Run: headless pygame with SDL's dummy video driver; simulated clock (each Clock.tick advances the game by its frame time, no real sleeping); random seed 0; keys injected as events and as key.get_pressed() state; no mouse input.
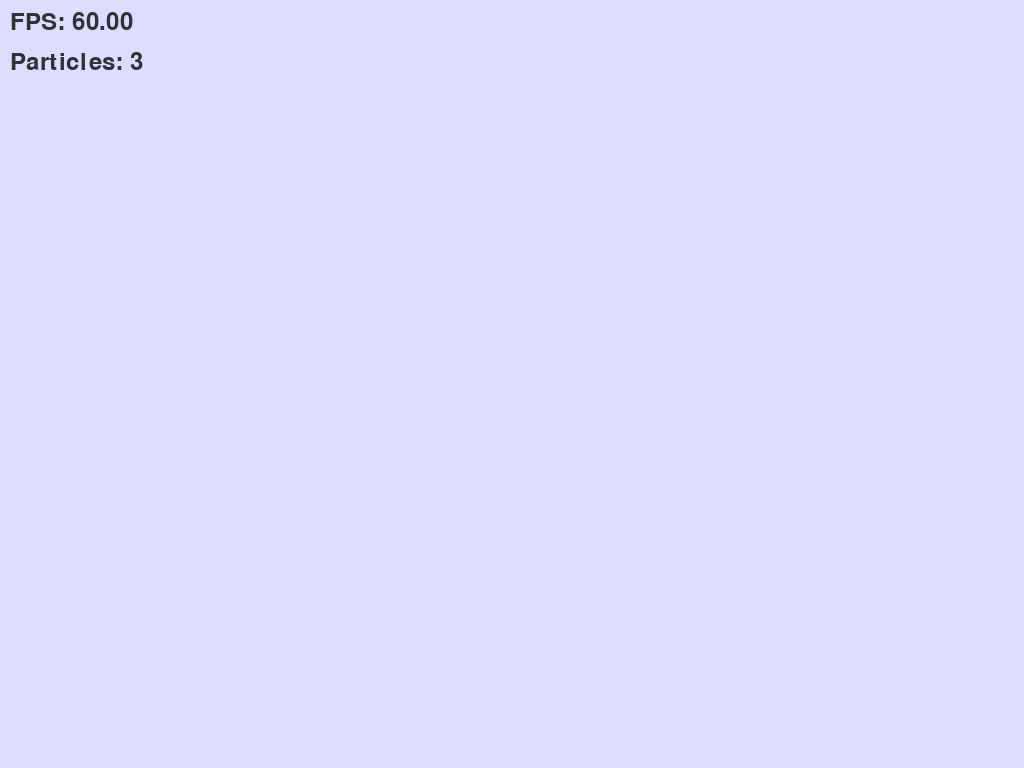
Frame 1 of 4 · flips 1–60 · no input
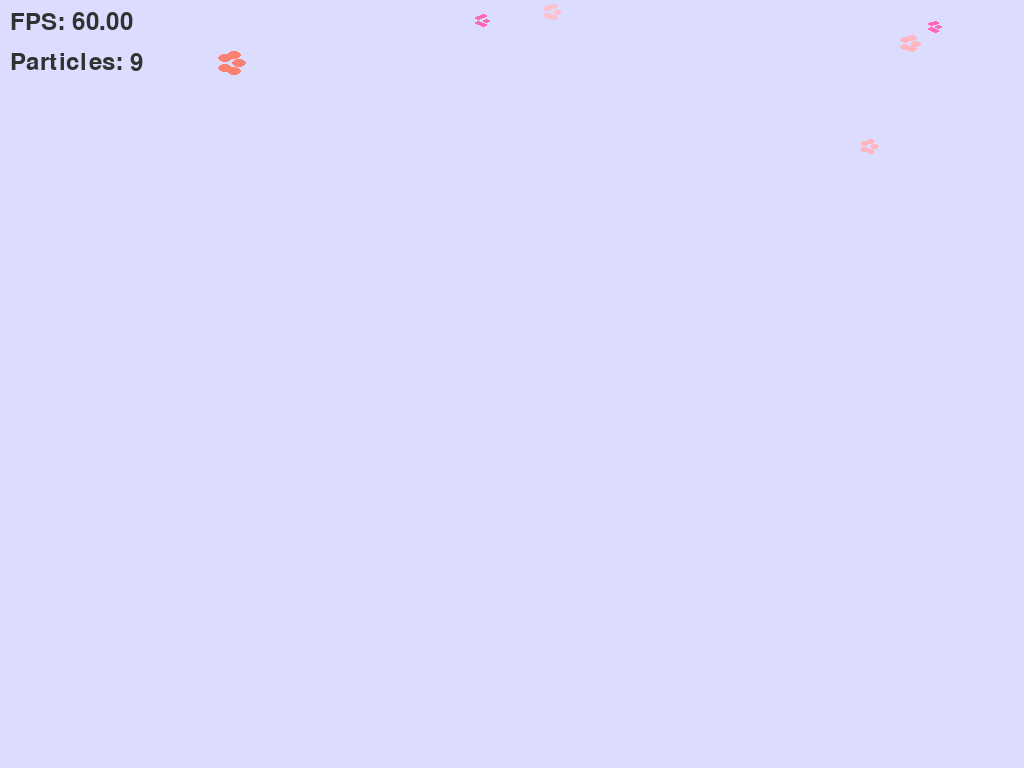
Frame 2 of 4 · flips 61–180 · tapped SPACE, RETURN · held RIGHT (→), D
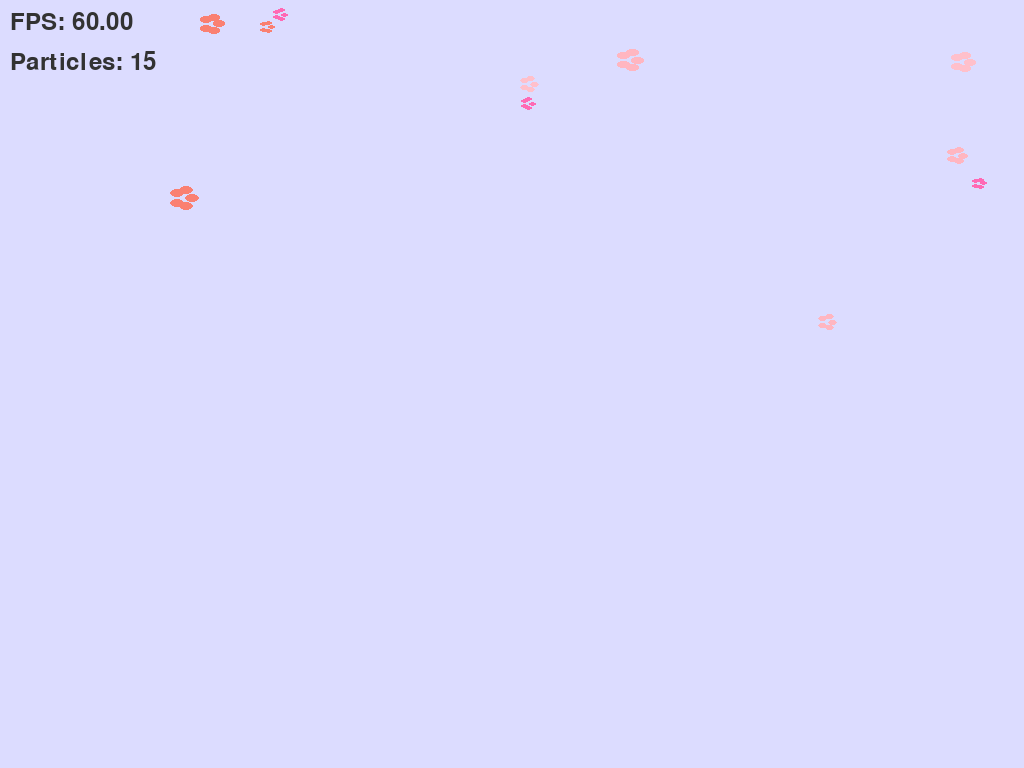
Frame 3 of 4 · flips 181–300 · held DOWN (↓), S
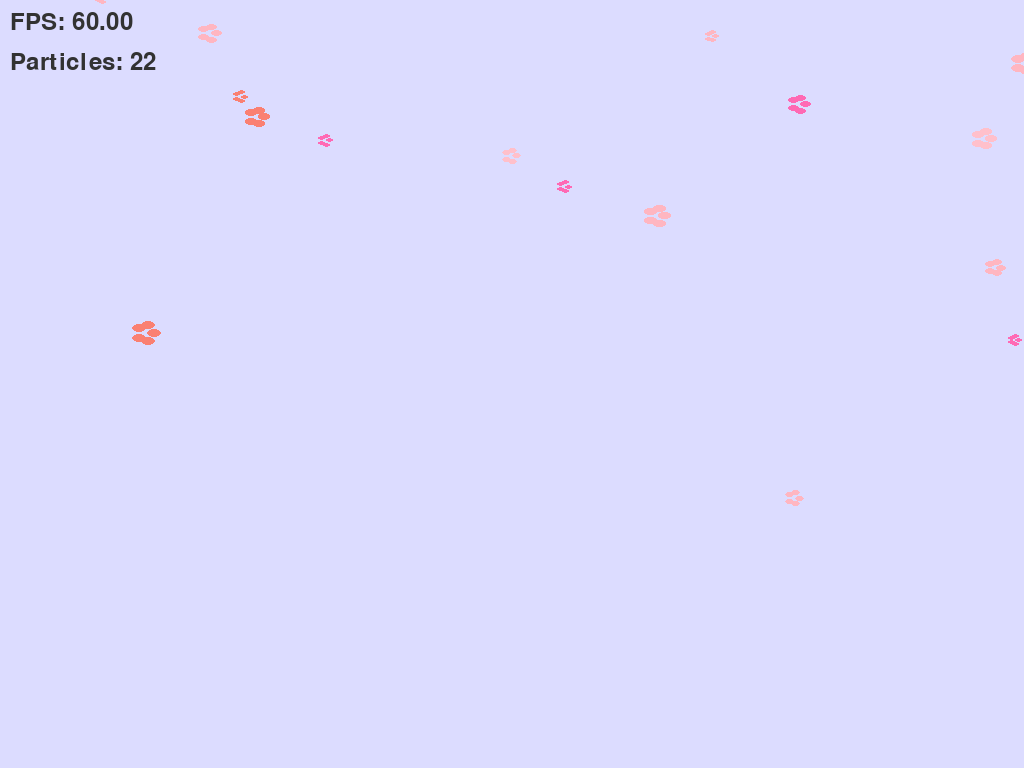
Frame 4 of 4 · flips 301–420 · held LEFT (←), A, UP (↑), W

The pygame program that drew these frames:

# -*- coding: utf-8 -*-
"""
Falling Sakura Blossoms Simulation (Improved)
"""

import pygame
import random
import math

# Initialize Pygame
pygame.init()

# Screen dimensions and setup
WIDTH, HEIGHT = 1024, 768
screen = pygame.display.set_mode((WIDTH, HEIGHT))
pygame.display.set_caption("Falling Sakura Blossoms")
clock = pygame.time.Clock()

# Colors: Pink shades for sakura petals
SAKURA_COLORS = [
    (255, 182, 193),  # Light Pink
    (255, 192, 203),  # Pink
    (255, 105, 180),  # Hot Pink
    (250, 128, 114),  # Salmon Pink
]

# Random color generator for sakura petals
def random_sakura_color():
    return random.choice(SAKURA_COLORS)

# Sakura Blossom Particle class
class SakuraBlossom:
    def __init__(self):
        self.x = random.randint(0, WIDTH - 1)
        self.y = random.randint(-200, -10)  # Start above the screen
        self.color = random_sakura_color()
        self.size = random.randint(10, 20)  # Blossom size
        self.speed = random.uniform(0.5, 1.5)  # Vertical speed
        self.sway = random.uniform(0.3, 1.0)  # Horizontal sway
        self.sway_direction = random.choice([-1, 1])  # Left or right
        self.settled = False

    def update(self):
        if not self.settled:
            # Vertical falling
            self.y += self.speed
            # Horizontal swaying
            sway_offset = math.sin(pygame.time.get_ticks() / 1000) * self.sway
            self.x += sway_offset * self.sway_direction

            # Keep within screen bounds
            self.x = max(0, min(WIDTH - 1, self.x))  # Clamp x to screen bounds

            # Check if blossom hits the ground
            if self.y >= HEIGHT - 1:
                self.y = HEIGHT - 1  # Snap to the ground
                self.settled = True  # Mark as settled

    def draw(self, surface):
        center_x, center_y = self.x, self.y
        petal_distance = self.size * 0.4  # Distance of petals from center (closer to center)
        petal_width = self.size * 0.7
        petal_height = self.size * 0.4

        for i in range(5):  # Draw five petals
            angle = i * (2 * math.pi / 5)  # Divide circle into 5 angles
            petal_x = center_x + math.cos(angle) * petal_distance
            petal_y = center_y + math.sin(angle) * petal_distance
            pygame.draw.ellipse(surface, self.color, (petal_x, petal_y, petal_width, petal_height))

# Particle system
particles = []
spawn_timer = 0  # Timer to space out blossom generation

# Main loop
running = True
while running:
    screen.fill((220, 220, 255))  # Light blue background for spring sky

    # Event handling
    for event in pygame.event.get():
        if event.type == pygame.QUIT:
            running = False

    # Spawn new blossoms over time (spacing them out)
    spawn_timer += clock.get_time()
    if spawn_timer > 300:  # Spawn a new blossom every 300 ms
        if len(particles) < 500:  # Cap the total number of blossoms
            particles.append(SakuraBlossom())
        spawn_timer = 0  # Reset the timer

    # Update and draw particles
    for particle in particles:
        particle.update()
        particle.draw(screen)

    # Display FPS and particle count
    fps = clock.get_fps()
    font = pygame.font.Font(None, 36)
    fps_text = f"FPS: {fps:.2f}"
    particle_text = f"Particles: {len(particles)}"
    fps_surface = font.render(fps_text, True, (50, 50, 50))
    particle_surface = font.render(particle_text, True, (50, 50, 50))
    screen.blit(fps_surface, (10, 10))
    screen.blit(particle_surface, (10, 50))

    # Update the display
    pygame.display.flip()
    clock.tick(60)

pygame.quit()
